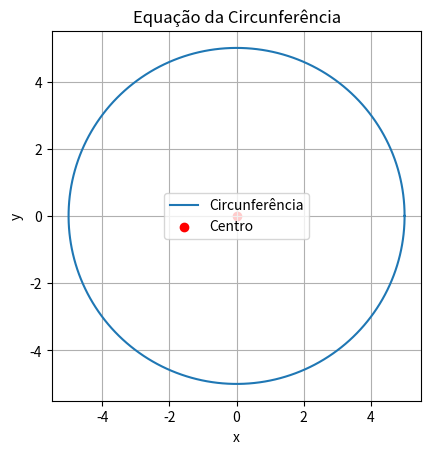

Source code (Python):
import matplotlib.pyplot as plt
import numpy as np

# Definir o centro da circunferência e o raio
x_c, y_c = 0, 0
r = 5

# Criar os ângulos e calcular as coordenadas dos pontos da circunferência
theta = np.linspace(0, 2 * np.pi, 400)
x_vals = r * np.cos(theta) + x_c
y_vals = r * np.sin(theta) + y_c

# Plotar a circunferência
plt.plot(x_vals, y_vals, label="Circunferência")
plt.scatter(x_c, y_c, color='red', label="Centro")
plt.title("Equação da Circunferência")
plt.xlabel("x")
plt.ylabel("y")
plt.gca().set_aspect('equal', adjustable='box')
plt.grid(True)
plt.legend()
plt.show()
